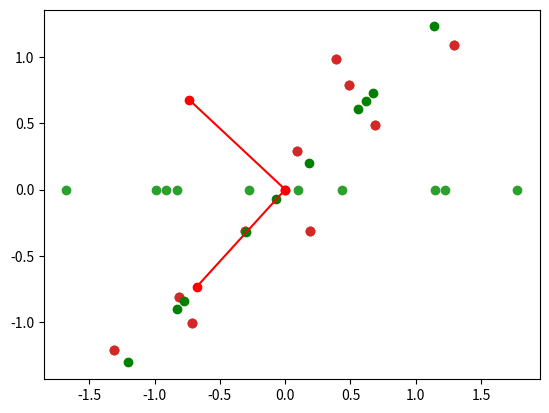

The matplotlib source for this figure:
#!/usr/bin/env python3
# -*- coding: utf-8 -*-
"""
Created on Thu Dec 28 18:11:11 2017

@author: samkirkiles
"""

import matplotlib.pyplot as plt
import numpy as np

X = np.array([ 0.69, -1.31,  0.39,  0.09,  1.29,  0.49,  0.19, -0.81, -0.31, -0.71])[:,None]
y = np.array([ 0.49, -1.21,  0.99,  0.29,  1.09,  0.79, -0.31, -0.81, -0.31, -1.01])[:,None]

print("Principle Component Analysis")
print()
print('Plotting original data')
plt.subplot();
plt.scatter(X,y)
plt.show()

# Create a mxd matrix
data = np.hstack((X,y))

c = np.cov(data.T)

# Find eigenvectors/values
w,v = np.linalg.eig(c)

print('Plotting Principal components')  
plt.subplot();
plt.scatter(X,y)
plt.plot([np.mean(X),v[0,0]],[np.mean(y),v[1,0]],'o-',c='r')
plt.plot([np.mean(X),v[0,1]],[np.mean(y),v[1,1]],'o-',c='r')
plt.show()


final = data.dot(v[:,1])

# Show principal component
print('Plotting Principal Component')  
plt.scatter(final,np.zeros(X.shape))

plt.show()

print('Plotting Reconstruction')  
# Plot reconstruction of data
r = final[:,None].dot(v[:,1][:,None].T)

plt.scatter(X,y)
plt.scatter(r[:,0],r[:,1],c='g')
